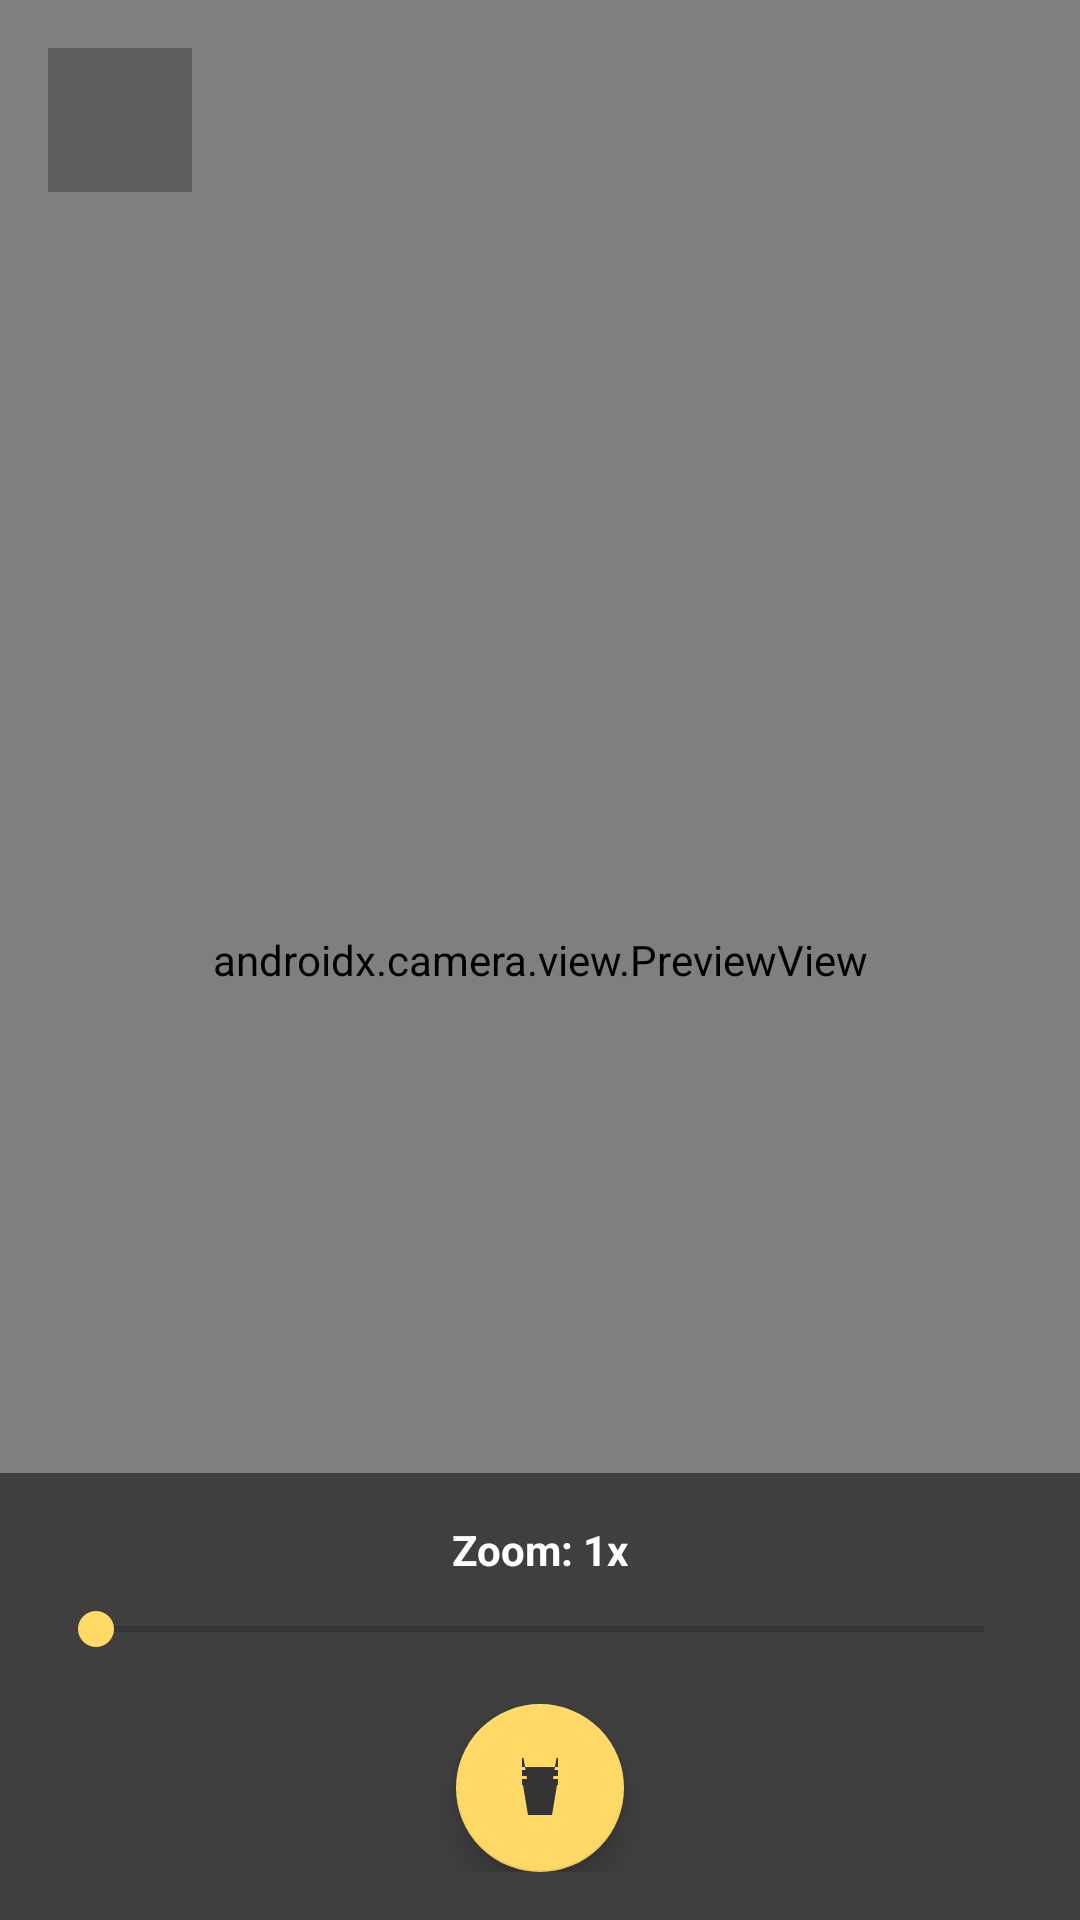

Android layout source for this screen:
<!-- AndroidManifest.xml: application theme Theme.UtilityBelt -->
<!-- res/layout/activity_magnifier.xml -->
<?xml version="1.0" encoding="utf-8"?>
<androidx.constraintlayout.widget.ConstraintLayout xmlns:android="http://schemas.android.com/apk/res/android"
    xmlns:app="http://schemas.android.com/apk/res-auto"
    xmlns:tools="http://schemas.android.com/tools"
    android:layout_width="match_parent"
    android:layout_height="match_parent"
    android:background="@color/black">

    <androidx.camera.view.PreviewView
        android:id="@+id/viewFinder"
        android:layout_width="match_parent"
        android:layout_height="match_parent" />

    
    <LinearLayout
        android:layout_width="match_parent"
        android:layout_height="wrap_content"
        android:background="#80000000"
        android:orientation="vertical"
        android:padding="16dp"
        app:layout_constraintBottom_toBottomOf="parent">

        <TextView
            android:id="@+id/textZoom"
            android:layout_width="wrap_content"
            android:layout_height="wrap_content"
            android:layout_gravity="center_horizontal"
            android:text="Zoom: 1x"
            android:textColor="@color/white"
            android:textStyle="bold" />

        <SeekBar
            android:id="@+id/seekBarZoom"
            android:layout_width="match_parent"
            android:layout_height="wrap_content"
            android:layout_marginTop="8dp"
            android:layout_marginBottom="16dp"
            android:max="100"
            android:progress="0" 
            android:progressTint="@color/accent_yellow"
            android:thumbTint="@color/accent_yellow"/>

        <com.google.android.material.floatingactionbutton.FloatingActionButton
            android:id="@+id/btnFlash"
            android:layout_width="wrap_content"
            android:layout_height="wrap_content"
            android:layout_gravity="center_horizontal"
            android:src="@drawable/ic_flashlight"
            app:tint="@color/text_primary"
            app:backgroundTint="@color/accent_yellow" />

    </LinearLayout>

    <ImageView
        android:id="@+id/btnClose"
        android:layout_width="48dp"
        android:layout_height="48dp"
        android:layout_margin="16dp"
        android:padding="12dp"
        android:background="#40000000"
        android:src="@drawable/ic_close" 
        app:tint="@color/white"
        app:layout_constraintStart_toStartOf="parent"
        app:layout_constraintTop_toTopOf="parent" />

</androidx.constraintlayout.widget.ConstraintLayout>
<!-- resources referenced by this layout -->
<resources>
  <color name="accent_yellow">#FFD966</color>
  <color name="black">#FF000000</color>
  <color name="text_primary">#333333</color>
  <color name="white">#FFFFFFFF</color>
  <!-- drawable ic_flashlight (drawable) -->
  <vector xmlns:android="http://schemas.android.com/apk/res/android"
      android:width="24dp"
      android:height="24dp"
      android:viewportWidth="24"
      android:viewportHeight="24"
      android:tint="?attr/colorControlNormal">
    <path
        android:fillColor="@android:color/white"
        android:pathData="M6,2h12v3h-12zM6,6v2h12v-2h-12zM6,9h12l-2,12h-8zM8,11h8l1.5,-9h-11z" />
    <path
        android:fillColor="@android:color/white"
        android:pathData="M16,11l-1,7h-6l-1,-7h8m2,-2h-12v2h12v-2z" />
    <path
        android:fillColor="@android:color/white"
        android:pathData="M9,14c1.1,0 2,-0.9 2,-2s-0.9,-2 -2,-2 -2,0.9 -2,2 0.9,2 2,2z" />
  </vector>
  <style name="Theme.UtilityBelt" parent="Theme.MaterialComponents.DayNight.NoActionBar">
          
          <item name="colorPrimary">@color/purple_500</item>
          <item name="colorPrimaryVariant">@color/purple_700</item>
          <item name="colorOnPrimary">@color/white</item>
          
          <item name="colorSecondary">@color/teal_200</item>
          <item name="colorSecondaryVariant">@color/teal_700</item>
          <item name="colorOnSecondary">@color/black</item>
          
          <item name="android:statusBarColor">?attr/colorPrimaryVariant</item>
          
      </style>
  <color name="purple_500">#6200EE</color>
  <color name="purple_700">#3700B3</color>
  <color name="teal_200">#03DAC5</color>
  <color name="teal_700">#018786</color>
</resources>
